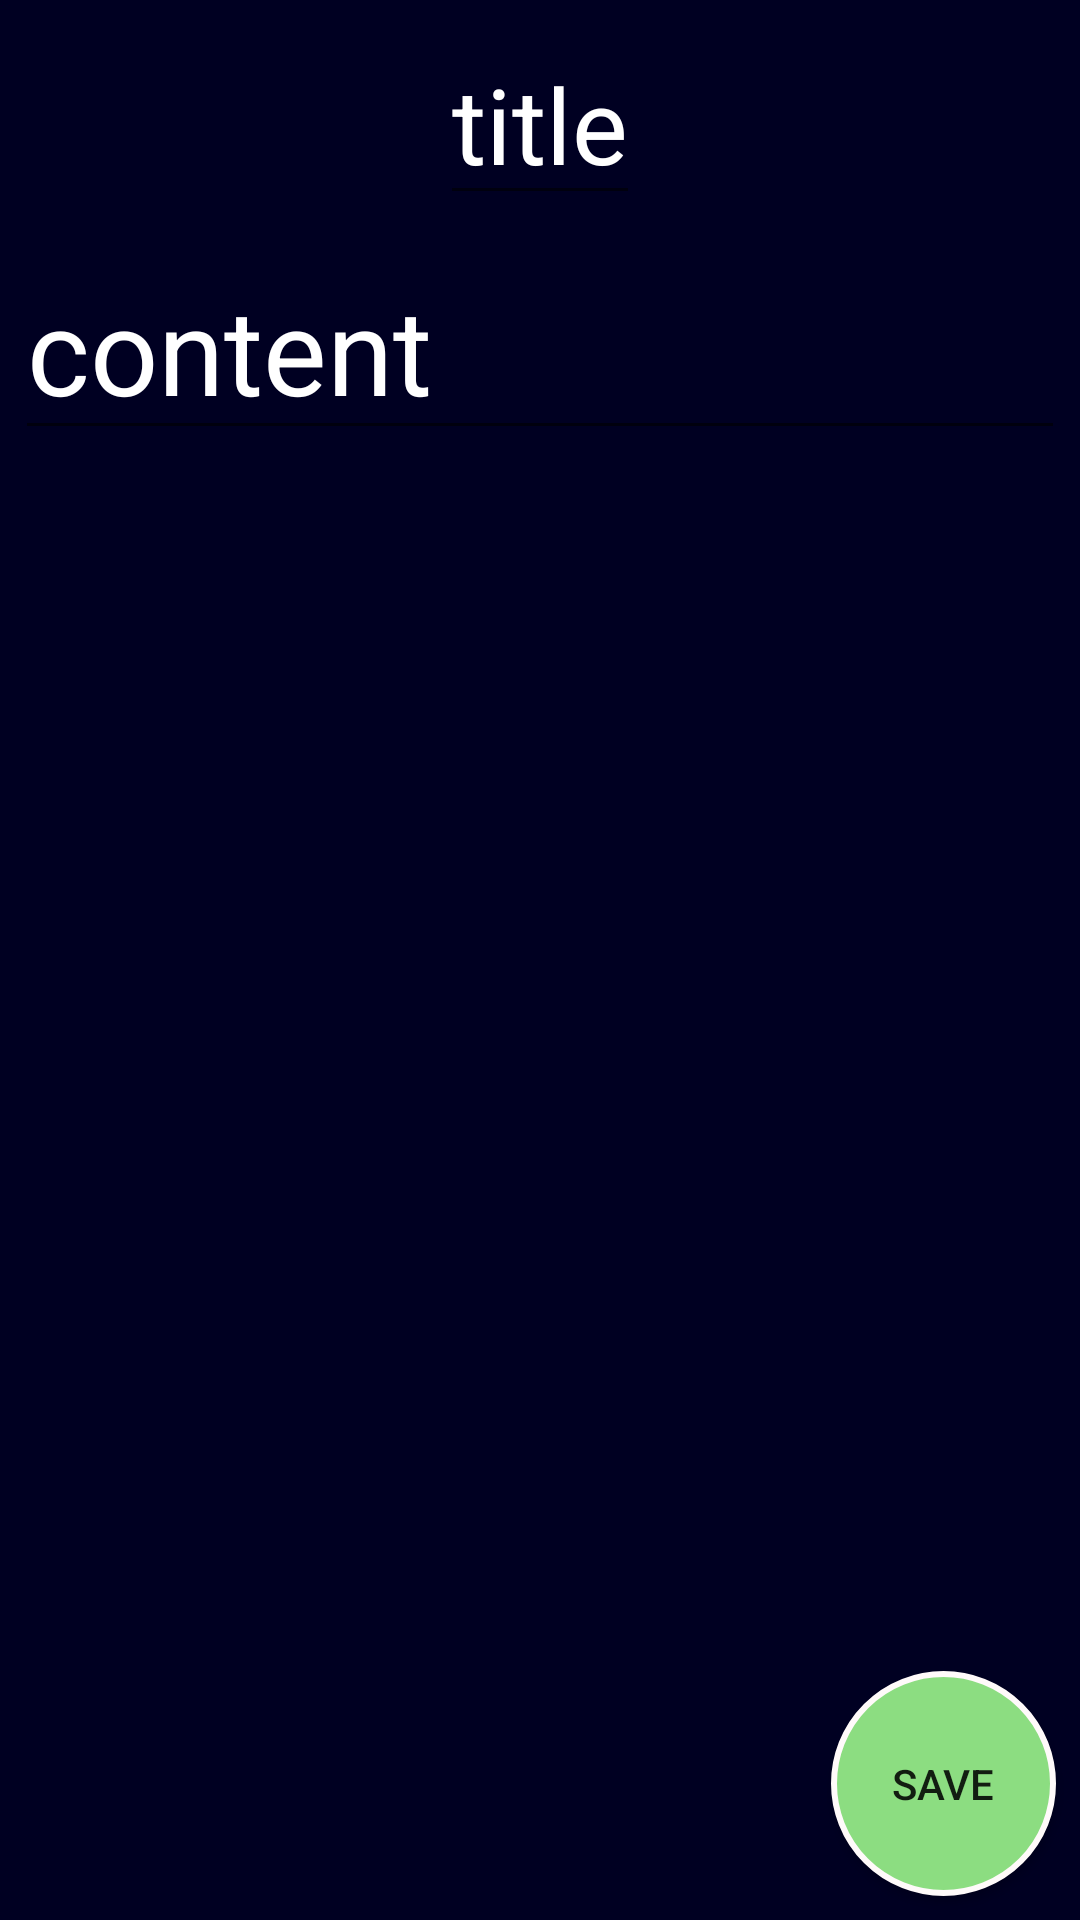

Layout XML and referenced resources for this Android screen:
<!-- AndroidManifest.xml: application theme AppTheme -->
<!-- res/layout/activity_note.xml -->
<?xml version="1.0" encoding="utf-8"?>

<android.support.constraint.ConstraintLayout xmlns:android="http://schemas.android.com/apk/res/android"
    xmlns:app="http://schemas.android.com/apk/res-auto"
    xmlns:tools="http://schemas.android.com/tools"
    android:layout_width="match_parent"
    android:layout_height="match_parent"
    tools:context="com.csce4623.ahnelson.todolist.NoteActivity"
    android:background="#000022">

    <EditText
        android:id="@+id/tvNoteTitle"
        android:layout_width="wrap_content"
        android:layout_height="wrap_content"
        android:layout_marginLeft="8dp"
        android:layout_marginRight="8dp"
        android:layout_marginTop="8dp"
        android:text="title"
        android:textSize="35sp"
        app:layout_constraintLeft_toLeftOf="parent"
        app:layout_constraintRight_toRightOf="parent"
        app:layout_constraintTop_toTopOf="parent"
        style="@style/noteText"/>

    <EditText
        android:id="@+id/etNoteContent"
        android:layout_width="350dp"
        android:layout_height="wrap_content"
        android:layout_marginBottom="8dp"
        android:layout_marginLeft="8dp"
        android:layout_marginRight="8dp"
        android:layout_marginTop="8dp"
        android:ems="10"
        android:gravity="top"
        android:inputType="textMultiLine"
        android:text="@string/lorem"
        android:textSize="40sp"
        app:layout_constraintLeft_toLeftOf="parent"
        app:layout_constraintRight_toRightOf="parent"
        app:layout_constraintTop_toBottomOf="@+id/tvNoteTitle"
        style="@style/noteText"/>

    <Button
        android:id="@+id/btnSave"
        android:layout_width="75dp"
        android:layout_height="75dp"
        android:layout_marginBottom="8dp"
        android:layout_marginRight="8dp"
        android:layout_marginTop="8dp"
        android:text="Save"
        android:onClick="saveNote"
        android:background="@drawable/green_button_bg_round"
        app:layout_constraintBottom_toBottomOf="parent"
        app:layout_constraintRight_toRightOf="parent"
        app:layout_constraintTop_toBottomOf="@+id/etNoteContent"
        app:layout_constraintVertical_bias="1.0" />

</android.support.constraint.ConstraintLayout>
<!-- resources referenced by this layout -->
<resources>
  <!-- drawable green_button_bg_round (drawable) -->
  <?xml version="1.0" encoding="utf-8"?>
  <selector xmlns:android="http://schemas.android.com/apk/res/android">
      <item>
          <shape android:shape="oval">
              <stroke android:color="#fffafa" android:width="2dp" />
              <solid android:color="#8CDD81"/>
              <size android:width="150dp" android:height="150dp"/>
          </shape>
      </item>
  </selector>
  <string name="lorem">content</string>
  <style name="noteText">
          <item name="android:textColor">#ffffff</item>
          <item name="android:textSize">35sp</item>
      </style>
  <style name="AppTheme" parent="Theme.AppCompat.Light.DarkActionBar">
          
          <item name="colorPrimary">@color/colorPrimary</item>
          <item name="colorPrimaryDark">@color/colorPrimaryDark</item>
          <item name="colorAccent">@color/colorAccent</item>
      </style>
  <color name="colorPrimary">#87ceeb</color>
  <color name="colorPrimaryDark">#87ceeb</color>
  <color name="colorAccent">#FF4081</color>
</resources>
